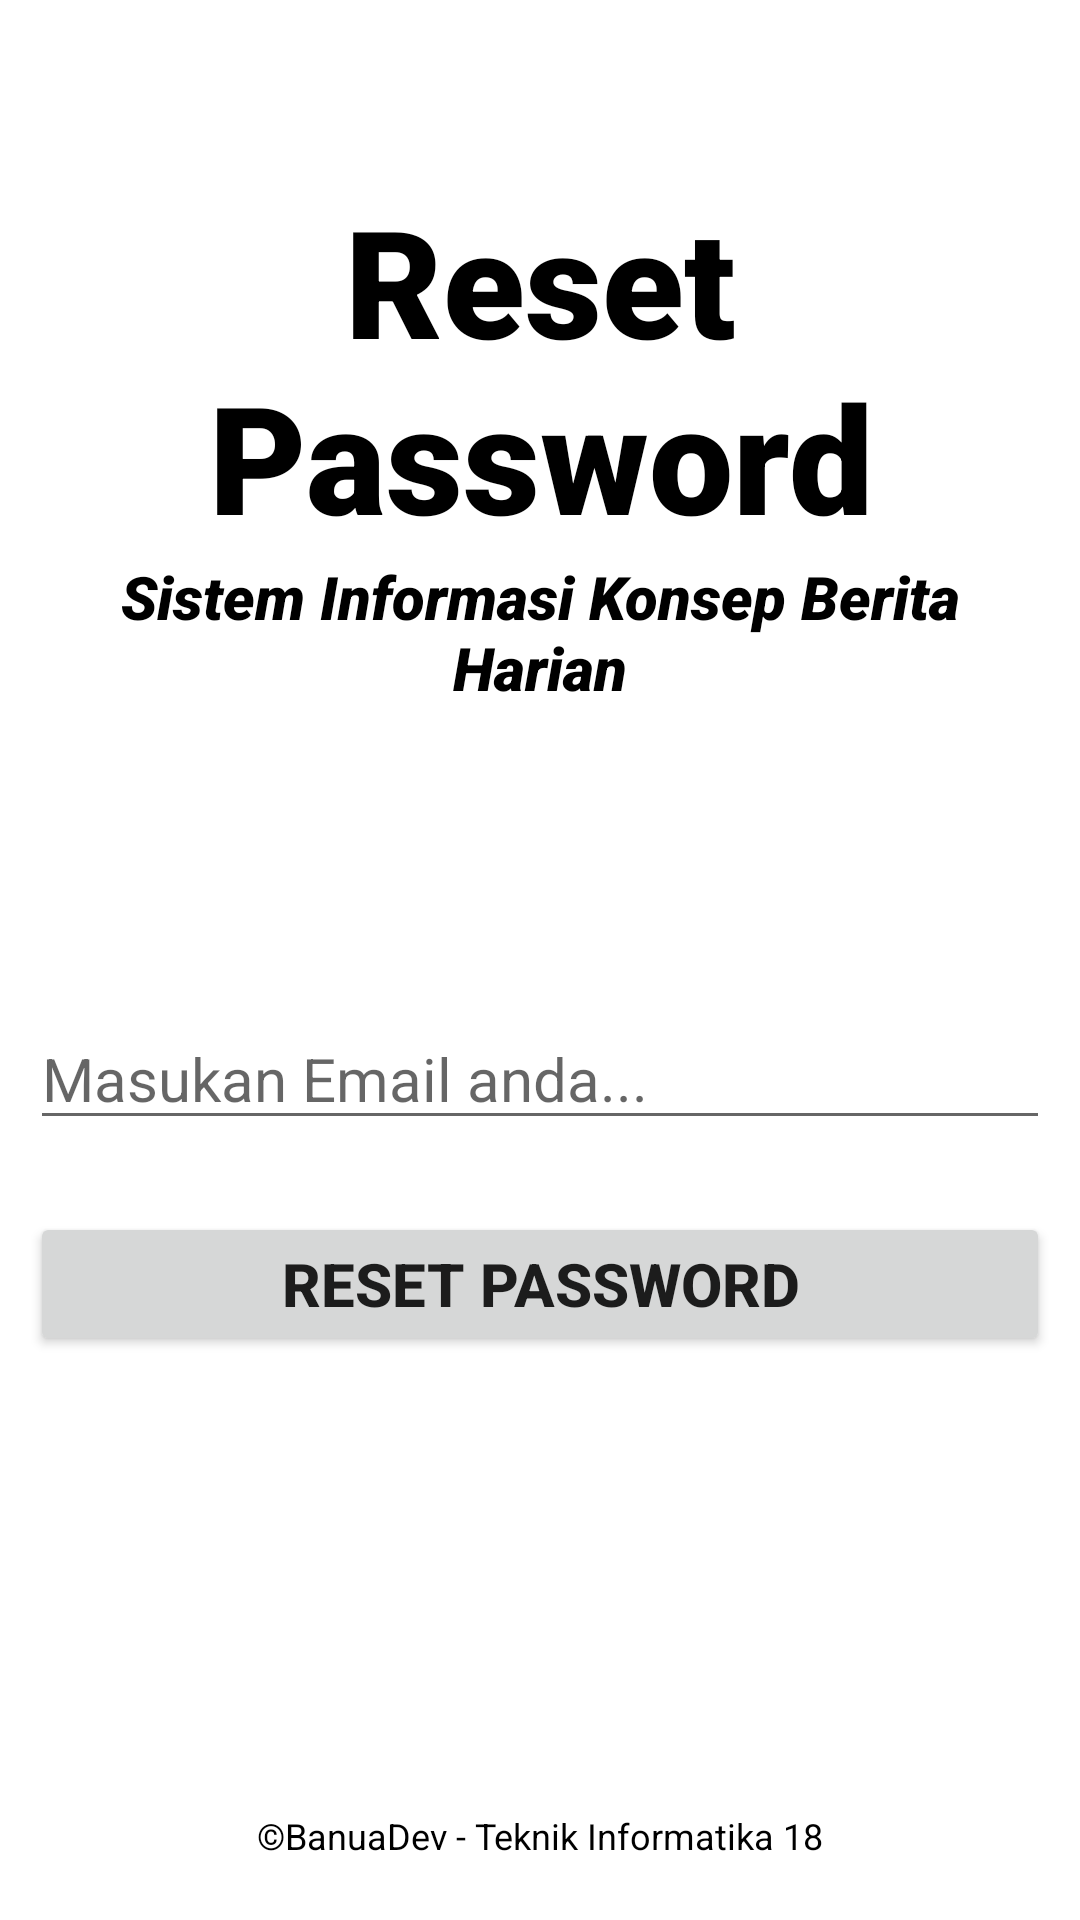

This screen was rendered from an Android layout file. Write that file and the resources it references.
<!-- AndroidManifest.xml: application theme Theme.SiKobeh -->
<!-- res/layout/activity_forgot_password.xml -->
<?xml version="1.0" encoding="utf-8"?>
<RelativeLayout xmlns:android="http://schemas.android.com/apk/res/android"
    xmlns:app="http://schemas.android.com/apk/res-auto"
    xmlns:tools="http://schemas.android.com/tools"
    android:layout_width="match_parent"
    android:layout_height="match_parent"
    android:padding="10dp"
    tools:context=".ForgotPassword">

    <TextView
        android:id="@+id/banner"
        android:layout_width="match_parent"
        android:layout_height="wrap_content"
        android:text="Reset Password"
        android:textSize="50sp"
        android:textColor="?attr/colorOnSecondary"
        android:textAlignment="center"
        android:textStyle="bold"
        android:fontFamily="sans-serif-black"
        app:layout_constraintTop_toTopOf="parent"
        app:layout_constraintLeft_toLeftOf="parent"
        app:layout_constraintRight_toRightOf="parent"
        android:layout_marginTop="50dp"
        tools:ignore="MissingConstraints"
        android:gravity="center_horizontal" />

    <TextView
        android:id="@+id/bannerdesc"
        android:layout_width="match_parent"
        android:layout_height="wrap_content"
        android:text="Sistem Informasi Konsep Berita Harian"
        android:textColor="?attr/colorOnSecondary"
        android:textSize="20sp"
        android:textAlignment="center"
        android:textStyle="italic"
        android:fontFamily="sans-serif-black"
        android:layout_below="@id/banner"
        tools:ignore="MissingConstraints"
        android:gravity="center_horizontal" />

    <EditText
        android:id="@+id/email"
        android:layout_width="match_parent"
        android:layout_height="wrap_content"
        android:layout_marginTop="100dp"
        android:ems="10"
        android:hint="Masukan Email anda..."
        android:inputType="textEmailAddress"
        android:textSize="20sp"
        android:layout_below="@id/bannerdesc"
        tools:ignore="MissingConstraints" />

    <Button
        android:id="@+id/resetpassword"
        android:layout_width="match_parent"
        android:layout_height="wrap_content"
        android:layout_marginTop="24dp"
        android:text="Reset Password"
        android:textSize="20sp"
        android:textStyle="bold"
        android:layout_below="@id/email"
        tools:ignore="MissingConstraints" />

    <ProgressBar
        android:id="@+id/progressbar"
        style="?android:attr/progressBarStyleLarge"
        android:paddingTop="20dp"
        android:layout_width="wrap_content"
        android:layout_height="wrap_content"
        android:layout_centerInParent="true"
        android:visibility="gone"
        android:layout_below="@id/resetpassword"
        tools:ignore="MissingConstraints" />

    <TextView
        android:layout_width="fill_parent"
        android:layout_height="wrap_content"
        android:layout_marginBottom="10dp"
        android:textSize="12dp"
        android:textColor="?attr/colorOnSecondary"
        android:gravity="center_horizontal"
        android:layout_alignParentBottom="true"
        android:text="©BanuaDev - Teknik Informatika 18"/>

</RelativeLayout>
<!-- resources referenced by this layout -->
<resources>
  <style name="Theme.SiKobeh" parent="Theme.MaterialComponents.DayNight.NoActionBar">
          
          <item name="colorPrimary">@color/purple_500</item>
          <item name="colorPrimaryVariant">@color/purple_700</item>
          <item name="colorOnPrimary">@color/white</item>
          
          <item name="colorSecondary">@color/teal_200</item>
          <item name="colorSecondaryVariant">@color/teal_700</item>
          <item name="colorOnSecondary">@color/black</item>
          
          <item name="android:statusBarColor" tools:targetApi="l">?attr/colorPrimaryVariant</item>
          
      </style>
  <color name="purple_500">#2514dC </color>
  <color name="purple_700">#1B0CAD</color>
  <color name="white">#FFFFFFFF</color>
  <color name="teal_200">#FF03DAC5</color>
  <color name="teal_700">#FF018786</color>
  <color name="black">#FF000000</color>
</resources>
